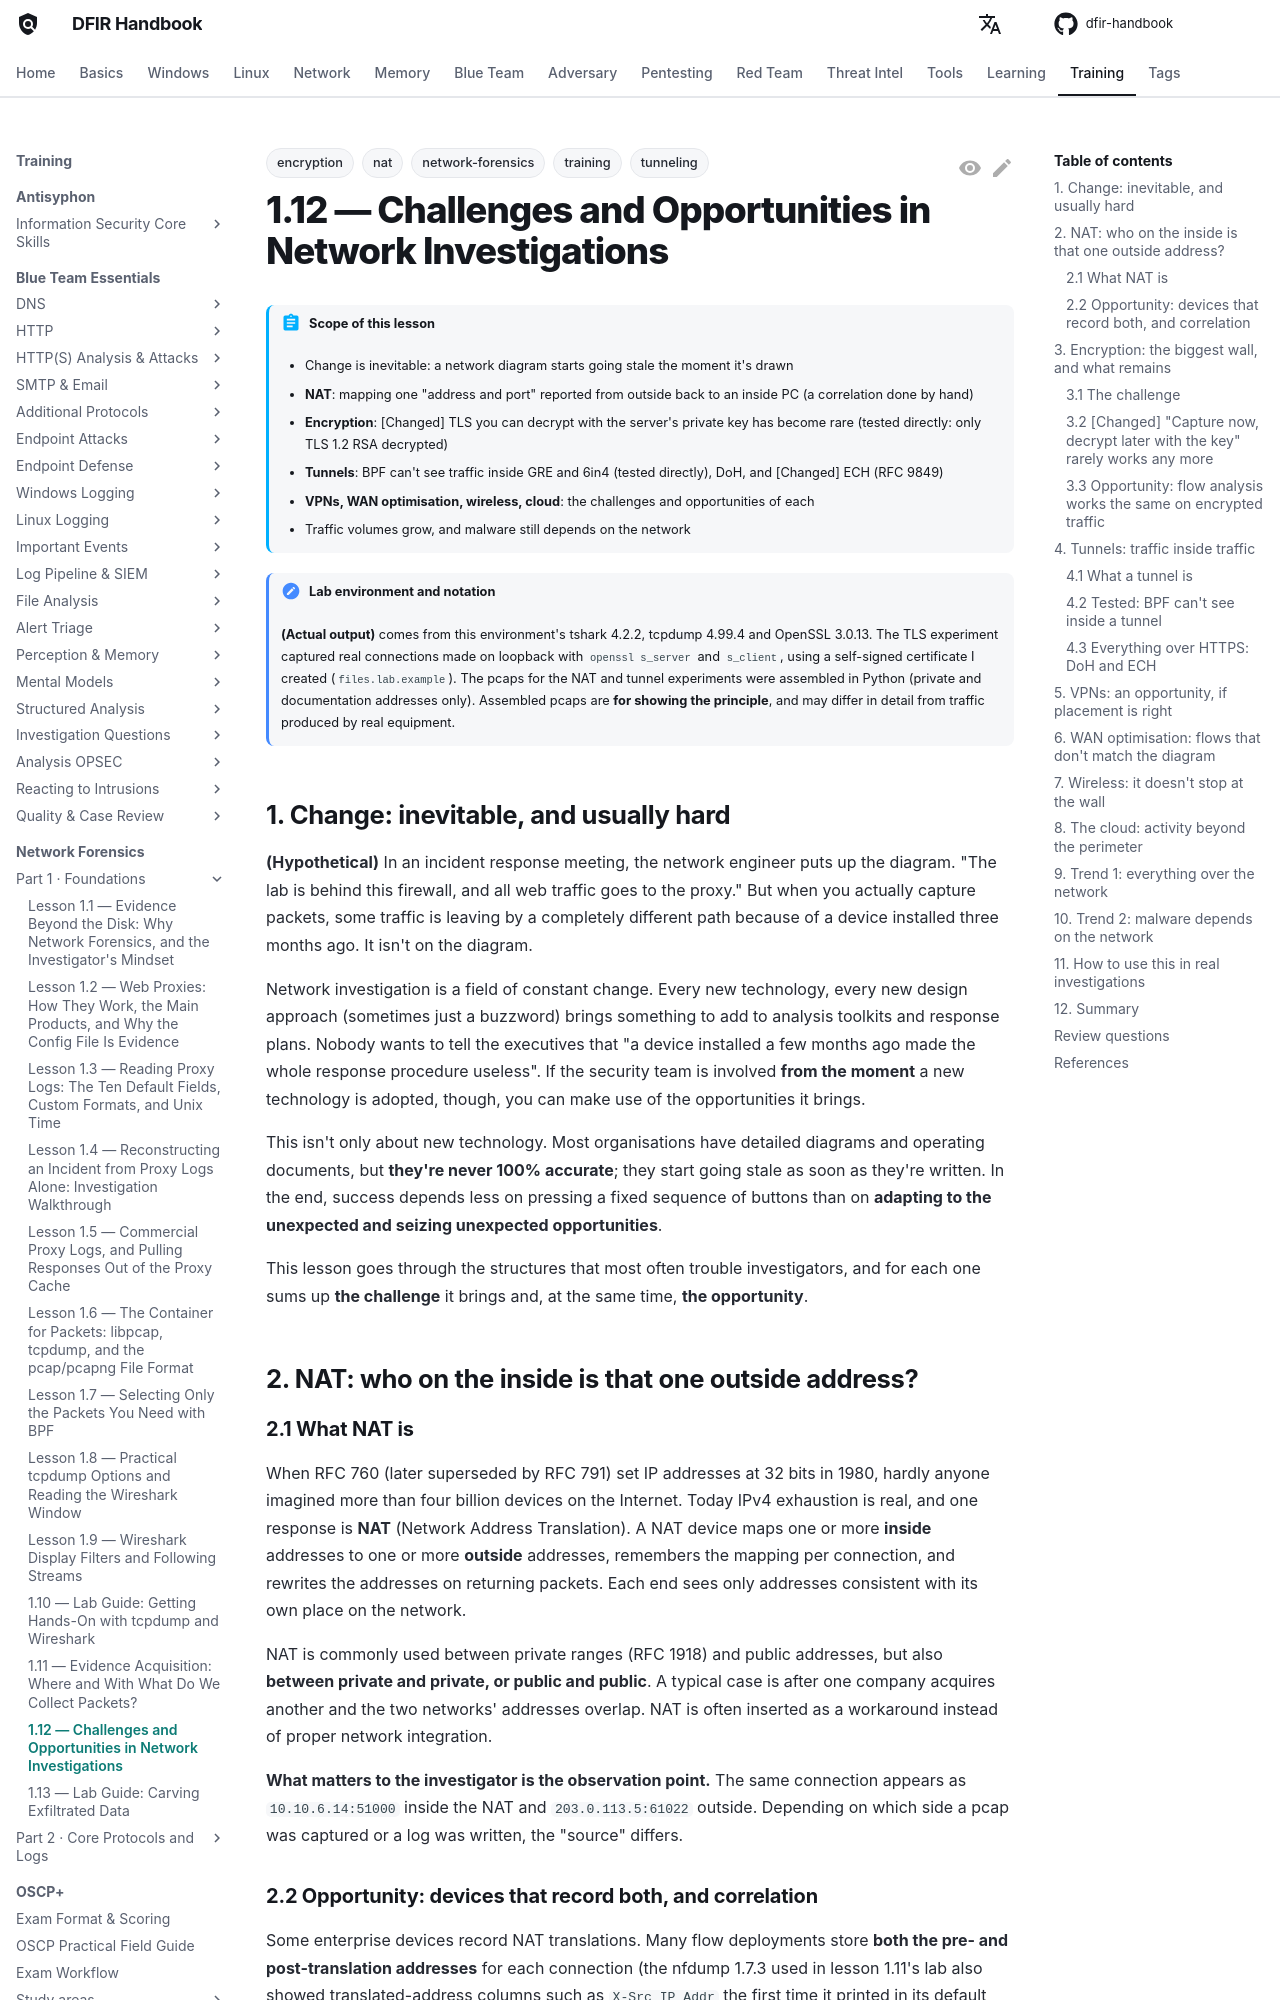

repository: DFIDwiz-sketch/dfir-handbook · page: training/network-forensics/part-1/challenges-and-opportunities/index.html · generator: mkdocs

---
title: "1.12 — Challenges and Opportunities in Network Investigations"
tags:
  - training
  - network-forensics
  - nat
  - encryption
  - tunneling
---

# 1.12 — Challenges and Opportunities in Network Investigations { #challenges-and-opportunities }

!!! abstract "Scope of this lesson"
    - Change is inevitable: a network diagram starts going stale the moment it's drawn
    - **NAT**: mapping one "address and port" reported from outside back to an inside PC (a correlation done by hand)
    - **Encryption**: [Changed] TLS you can decrypt with the server's private key has become rare (tested directly: only TLS 1.2 RSA decrypted)
    - **Tunnels**: BPF can't see traffic inside GRE and 6in4 (tested directly), DoH, and [Changed] ECH (RFC 9849)
    - **VPNs, WAN optimisation, wireless, cloud**: the challenges and opportunities of each
    - Traffic volumes grow, and malware still depends on the network

!!! note "Lab environment and notation"
    **(Actual output)** comes from this environment's tshark 4.2.2, tcpdump 4.99.4 and OpenSSL 3.0.13. The TLS experiment captured real connections made on loopback with `openssl s_server` and `s_client`, using a self-signed certificate I created (`files.lab.example`). The pcaps for the NAT and tunnel experiments were assembled in Python (private and documentation addresses only). Assembled pcaps are **for showing the principle**, and may differ in detail from traffic produced by real equipment.

## 1. Change: inevitable, and usually hard { #change }

**(Hypothetical)** In an incident response meeting, the network engineer puts up the diagram. "The lab is behind this firewall, and all web traffic goes to the proxy." But when you actually capture packets, some traffic is leaving by a completely different path because of a device installed three months ago. It isn't on the diagram.

Network investigation is a field of constant change. Every new technology, every new design approach (sometimes just a buzzword) brings something to add to analysis toolkits and response plans. Nobody wants to tell the executives that "a device installed a few months ago made the whole response procedure useless". If the security team is involved **from the moment** a new technology is adopted, though, you can make use of the opportunities it brings.

This isn't only about new technology. Most organisations have detailed diagrams and operating documents, but **they're never 100% accurate**; they start going stale as soon as they're written. In the end, success depends less on pressing a fixed sequence of buttons than on **adapting to the unexpected and seizing unexpected opportunities**.

This lesson goes through the structures that most often trouble investigators, and for each one sums up **the challenge** it brings and, at the same time, **the opportunity**.

## 2. NAT: who on the inside is that one outside address? { #nat }

### 2.1 What NAT is { #nat-what }

When RFC 760 (later superseded by RFC 791) set IP addresses at 32 bits in 1980, hardly anyone imagined more than four billion devices on the Internet. Today IPv4 exhaustion is real, and one response is **NAT** (Network Address Translation). A NAT device maps one or more **inside** addresses to one or more **outside** addresses, remembers the mapping per connection, and rewrites the addresses on returning packets. Each end sees only addresses consistent with its own place on the network.

NAT is commonly used between private ranges (RFC 1918) and public addresses, but also **between private and private, or public and public**. A typical case is after one company acquires another and the two networks' addresses overlap. NAT is often inserted as a workaround instead of proper network integration.

**What matters to the investigator is the observation point.** The same connection appears as `10.10.6.14:51000` inside the NAT and `203.0.113.5:61022` outside. Depending on which side a pcap was captured or a log was written, the "source" differs.
